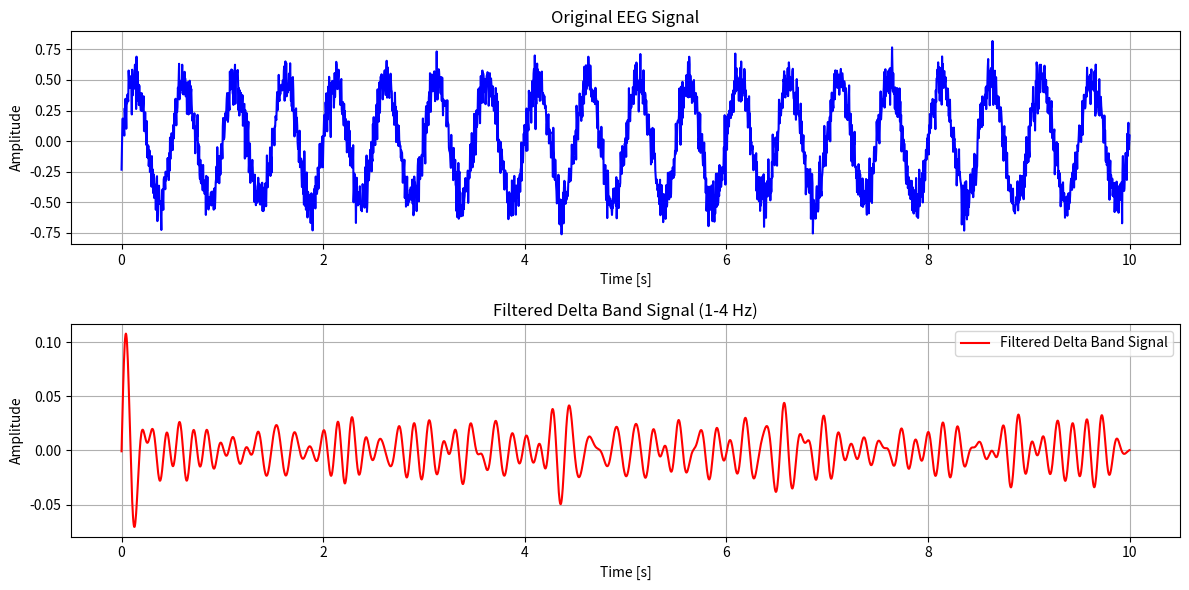

Generate this figure with matplotlib:
import numpy as np
import matplotlib.pyplot as plt
from scipy.signal import butter, filtfilt

# 生成模拟 EEG 信号（可以用你的实际 EEG 数据替换）
fs = 256  # 采样率 (Hz)
t = np.linspace(0, 10, fs * 10)  # 10 秒的时间
# 生成一个包含 Delta 波段的信号
delta_signal = 0.5 * np.sin(2 * np.pi * 2 * t)  # Delta 波 (2 Hz)
# 添加一些随机噪声
noise = 0.1 * np.random.normal(size=t.shape)
eeg_signal = delta_signal + noise

# 设计 Butterworth 带通滤波器
lowcut = 4.0  # 低截止频率 (Hz)
highcut = 8.0  # 高截止频率 (Hz)
order = 4  # 滤波器阶数

# 创建带通滤波器
b, a = butter(order, [lowcut, highcut], btype='band', fs=fs)

# 使用 filtfilt 进行零相位滤波
filtered_signal = filtfilt(b, a, eeg_signal)

# 绘制原始和滤波后的信号
plt.figure(figsize=(12, 6))
plt.subplot(2, 1, 1)
plt.plot(t, eeg_signal, label='Original EEG Signal', color='b')
plt.title('Original EEG Signal')
plt.xlabel('Time [s]')
plt.ylabel('Amplitude')
plt.grid()

plt.subplot(2, 1, 2)
plt.plot(t, filtered_signal, label='Filtered Delta Band Signal', color='r')
plt.title('Filtered Delta Band Signal (1-4 Hz)')
plt.xlabel('Time [s]')
plt.ylabel('Amplitude')
plt.grid()

plt.tight_layout()
plt.legend()
plt.show()